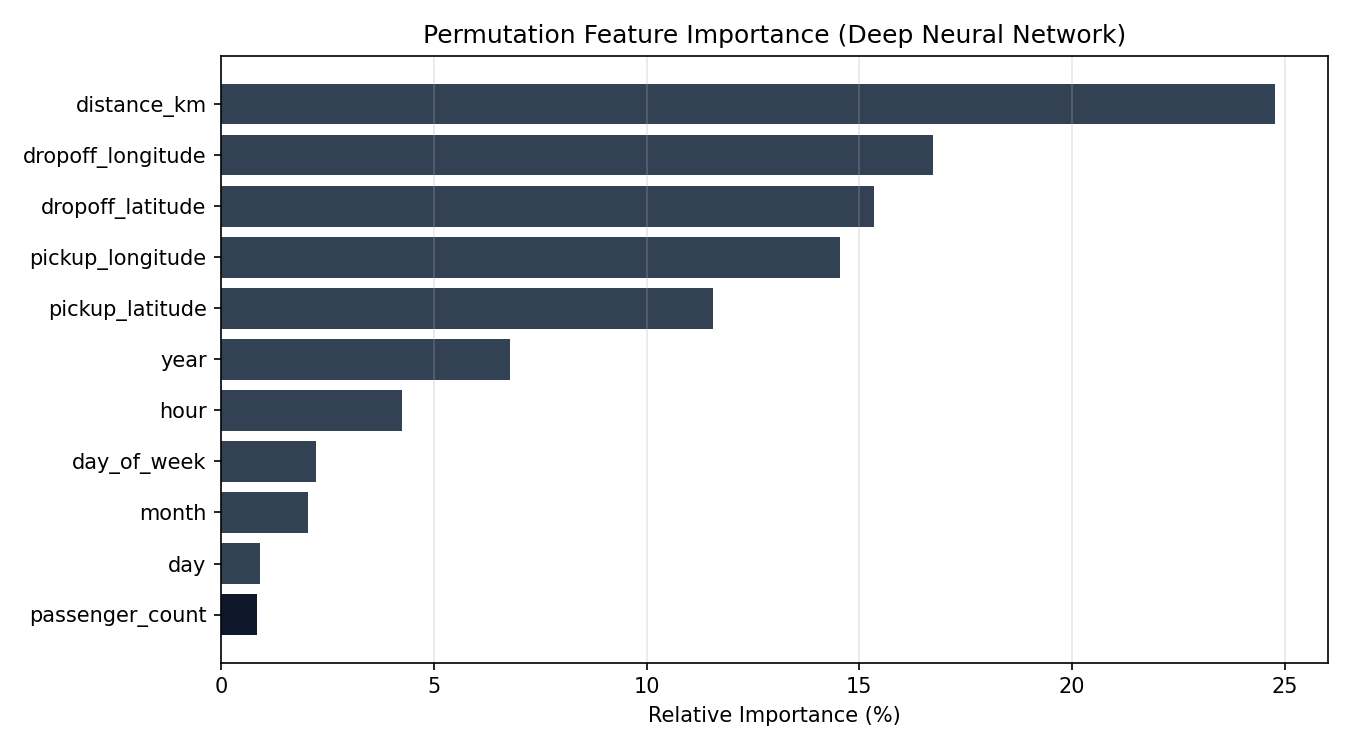

Values plotted in this chart, from the file beside it:
Feature, MAE_Impact, Relative_Importance_Pct
distance_km, 4.668, 24.77
dropoff_longitude, 3.155, 16.74
dropoff_latitude, 2.892, 15.34
pickup_longitude, 2.739, 14.54
pickup_latitude, 2.18, 11.57
year, 1.28, 6.79
hour, 0.7997, 4.24
day_of_week, 0.4189, 2.22
month, 0.3834, 2.03
day, 0.1718, 0.91
passenger_count, 0.1576, 0.84
